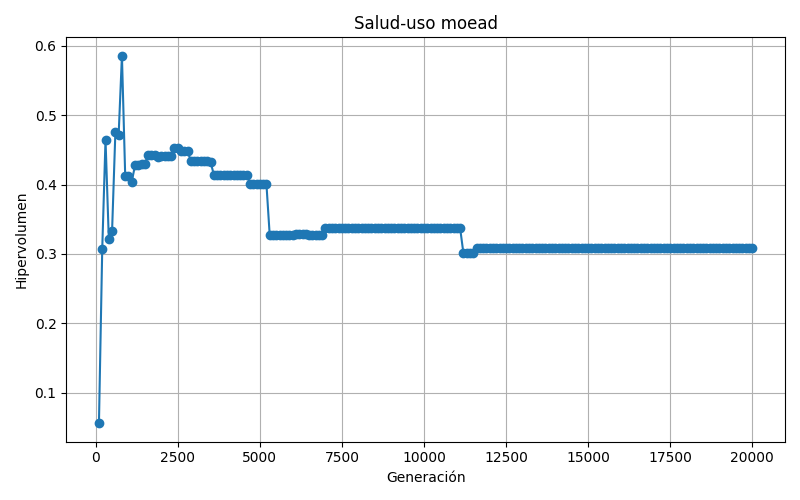

The data file committed next to this chart (first rows):
100; 0.056134
1000; 0.4118
10000; 0.3373
10100; 0.3373
10200; 0.3373
10300; 0.3373
10400; 0.3373
10500; 0.3373
10600; 0.3373
10700; 0.3373
10800; 0.3373
10900; 0.3373
1100; 0.4043
11000; 0.3373
11100; 0.3373
11200; 0.3012
11300; 0.3012
11400; 0.3012
11500; 0.3012
11600; 0.3085
11700; 0.3085
11800; 0.3085
11900; 0.3085
1200; 0.4279
12000; 0.3085
12100; 0.3085
12200; 0.3085
12300; 0.3085
12400; 0.3085
12500; 0.3085
12600; 0.3085
12700; 0.3085
12800; 0.3085
12900; 0.3085
1300; 0.4279
13000; 0.3085
13100; 0.3085
13200; 0.3085
13300; 0.3085
13400; 0.3085
13500; 0.3085
13600; 0.3085
13700; 0.3085
13800; 0.3085
13900; 0.3085
1400; 0.4302
14000; 0.3085
14100; 0.3085
14200; 0.3085
14300; 0.3085
14400; 0.3085
14500; 0.3085
14600; 0.3085
14700; 0.3085
14800; 0.3085
14900; 0.3085
1500; 0.4302
15000; 0.3085
15100; 0.3085
15200; 0.3085
15300; 0.3085
... 139 more rows
